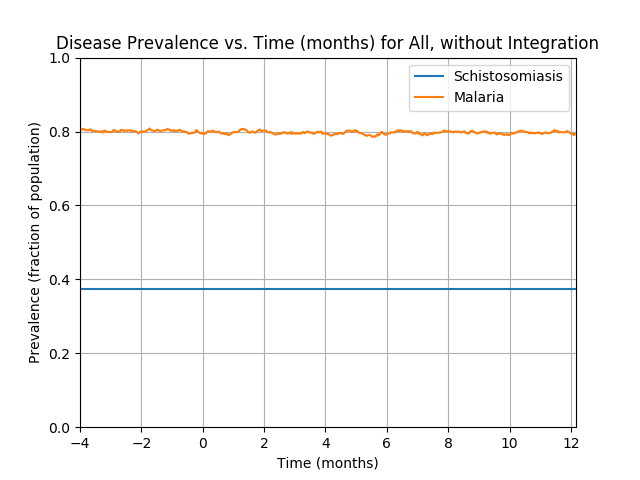

The table this chart was drawn from, first rows:
Prevalence of schistosomiasis by age gro…, , , , , , , Prevalence of malaria by age group vs. t…, , , , , , , Prevalence of coinfection by age group v…
Time (d), 0-4 y/o, 5-15 y/o, 16+ y/o, All, , , Time (d), 0-4 y/o, 5-15 y/o, 16+ y/o, All, , , Time (d), 0-4 y/o, 5-15 y/o, 16+ y/o, All
0, 0.3873, 0.3532, 0.3834, 0.375, , , 0, 0.08237, 0.06965, 0.07517, 0.07475, , , 0, 0.03035, 0.03648, 0.04377, 0.03925
1, 0.3873, 0.3532, 0.3834, 0.375, , , 1, 0.1474, 0.1285, 0.1346, 0.135, , , 1, 0.06358, 0.06385, 0.07517, 0.06975
2, 0.3873, 0.3532, 0.3834, 0.375, , , 2, 0.1936, 0.1874, 0.216, 0.2035, , , 2, 0.09104, 0.09121, 0.1142, 0.1032
3, 0.3873, 0.3532, 0.3834, 0.375, , , 3, 0.2457, 0.2255, 0.2712, 0.253, , , 3, 0.1171, 0.1103, 0.138, 0.126
4, 0.3873, 0.3532, 0.3834, 0.375, , , 4, 0.3006, 0.2595, 0.314, 0.2952, , , 4, 0.1445, 0.126, 0.157, 0.1455
5, 0.3873, 0.3532, 0.3834, 0.375, , , 5, 0.3237, 0.3068, 0.3473, 0.331, , , 5, 0.1618, 0.1476, 0.1717, 0.1627
6, 0.3873, 0.3532, 0.3834, 0.375, , , 6, 0.3642, 0.3416, 0.3839, 0.3677, , , 6, 0.185, 0.1617, 0.1879, 0.1795
7, 0.3873, 0.3532, 0.3834, 0.375, , , 7, 0.3916, 0.3723, 0.4191, 0.4002, , , 7, 0.2009, 0.1733, 0.2003, 0.1922
8, 0.3873, 0.3532, 0.3834, 0.375, , , 8, 0.4176, 0.4071, 0.4453, 0.429, , , 8, 0.2124, 0.1891, 0.215, 0.2067
9, 0.3873, 0.3532, 0.3834, 0.375, , , 9, 0.4408, 0.4486, 0.4753, 0.4612, , , 9, 0.2197, 0.2023, 0.226, 0.2177
10, 0.3873, 0.3532, 0.3834, 0.375, , , 10, 0.4697, 0.4685, 0.5005, 0.4855, , , 10, 0.237, 0.204, 0.236, 0.2265
11, 0.3873, 0.3532, 0.3834, 0.375, , , 11, 0.4942, 0.4892, 0.5162, 0.5043, , , 11, 0.2442, 0.2106, 0.2402, 0.232
12, 0.3873, 0.3532, 0.3834, 0.375, , , 12, 0.5173, 0.5083, 0.5357, 0.5243, , , 12, 0.2558, 0.2139, 0.2474, 0.2387
13, 0.3873, 0.3532, 0.3834, 0.375, , , 13, 0.5275, 0.5207, 0.5576, 0.5413, , , 13, 0.2529, 0.2156, 0.2583, 0.2445
14, 0.3873, 0.3532, 0.3834, 0.375, , , 14, 0.5491, 0.5348, 0.5704, 0.556, , , 14, 0.2587, 0.2206, 0.2636, 0.2497
15, 0.3873, 0.3532, 0.3834, 0.375, , , 15, 0.5592, 0.5622, 0.5852, 0.5738, , , 15, 0.2587, 0.228, 0.2678, 0.2542
16, 0.3873, 0.3532, 0.3834, 0.375, , , 16, 0.565, 0.5721, 0.6037, 0.5875, , , 16, 0.2572, 0.2289, 0.2731, 0.257
17, 0.3873, 0.3532, 0.3834, 0.375, , , 17, 0.5882, 0.5887, 0.6113, 0.6005, , , 17, 0.2616, 0.2355, 0.2783, 0.2625
18, 0.3873, 0.3532, 0.3834, 0.375, , , 18, 0.5968, 0.597, 0.6194, 0.6088, , , 18, 0.2702, 0.2355, 0.2783, 0.264
19, 0.3873, 0.3532, 0.3834, 0.375, , , 19, 0.604, 0.6119, 0.6332, 0.6218, , , 19, 0.2688, 0.2338, 0.2812, 0.2647
20, 0.3873, 0.3532, 0.3834, 0.375, , , 20, 0.6069, 0.6202, 0.6394, 0.628, , , 20, 0.2659, 0.2363, 0.2812, 0.265
21, 0.3873, 0.3532, 0.3834, 0.375, , , 21, 0.6171, 0.6269, 0.647, 0.6358, , , 21, 0.2688, 0.2405, 0.2816, 0.267
22, 0.3873, 0.3532, 0.3834, 0.375, , , 22, 0.6286, 0.6352, 0.6589, 0.6465, , , 22, 0.2673, 0.2421, 0.2835, 0.2682
23, 0.3873, 0.3532, 0.3834, 0.375, , , 23, 0.6243, 0.6434, 0.6703, 0.6543, , , 23, 0.2601, 0.2438, 0.2869, 0.2692
24, 0.3873, 0.3532, 0.3834, 0.375, , , 24, 0.6301, 0.6484, 0.6741, 0.6588, , , 24, 0.2601, 0.2479, 0.2859, 0.27
25, 0.3873, 0.3532, 0.3834, 0.375, , , 25, 0.6402, 0.6609, 0.6817, 0.6683, , , 25, 0.263, 0.2504, 0.2869, 0.2717
26, 0.3873, 0.3532, 0.3834, 0.375, , , 26, 0.6445, 0.6708, 0.6898, 0.6763, , , 26, 0.2659, 0.2537, 0.2869, 0.2732
27, 0.3873, 0.3532, 0.3834, 0.375, , , 27, 0.6503, 0.6857, 0.6965, 0.6853, , , 27, 0.2673, 0.2579, 0.2864, 0.2745
28, 0.3873, 0.3532, 0.3834, 0.375, , , 28, 0.6633, 0.6932, 0.6965, 0.6898, , , 28, 0.2688, 0.2629, 0.2859, 0.276
29, 0.3873, 0.3532, 0.3834, 0.375, , , 29, 0.6749, 0.6982, 0.697, 0.6935, , , 29, 0.2702, 0.2637, 0.2854, 0.2762
30, 0.3873, 0.3532, 0.3834, 0.375, , , 30, 0.6749, 0.7032, 0.7008, 0.697, , , 30, 0.2688, 0.2637, 0.2869, 0.2767
31, 0.3873, 0.3532, 0.3834, 0.375, , , 31, 0.6806, 0.7131, 0.7055, 0.7035, , , 31, 0.2688, 0.2662, 0.2883, 0.2782
32, 0.3873, 0.3532, 0.3834, 0.375, , , 32, 0.6936, 0.7222, 0.7065, 0.709, , , 32, 0.2717, 0.2703, 0.2892, 0.2805
33, 0.3873, 0.3532, 0.3834, 0.375, , , 33, 0.6994, 0.7313, 0.7131, 0.7163, , , 33, 0.2702, 0.272, 0.2897, 0.281
34, 0.3873, 0.3532, 0.3834, 0.375, , , 34, 0.698, 0.733, 0.7155, 0.7178, , , 34, 0.2673, 0.2728, 0.2897, 0.2807
35, 0.3873, 0.3532, 0.3834, 0.375, , , 35, 0.7023, 0.7421, 0.7169, 0.722, , , 35, 0.2731, 0.2753, 0.2897, 0.2825
36, 0.3873, 0.3532, 0.3834, 0.375, , , 36, 0.7052, 0.7496, 0.7236, 0.7283, , , 36, 0.2717, 0.2761, 0.2916, 0.2835
37, 0.3873, 0.3532, 0.3834, 0.375, , , 37, 0.711, 0.7504, 0.7288, 0.7323, , , 37, 0.2717, 0.2794, 0.2931, 0.2852
38, 0.3873, 0.3532, 0.3834, 0.375, , , 38, 0.7081, 0.7579, 0.7341, 0.7368, , , 38, 0.2688, 0.2852, 0.2935, 0.2867
39, 0.3873, 0.3532, 0.3834, 0.375, , , 39, 0.7153, 0.762, 0.7369, 0.7408, , , 39, 0.2717, 0.2877, 0.295, 0.2887
40, 0.3873, 0.3532, 0.3834, 0.375, , , 40, 0.7269, 0.7645, 0.7422, 0.7463, , , 40, 0.2731, 0.2877, 0.295, 0.289
41, 0.3873, 0.3532, 0.3834, 0.375, , , 41, 0.7283, 0.767, 0.7431, 0.7478, , , 41, 0.2775, 0.291, 0.294, 0.2902
42, 0.3873, 0.3532, 0.3834, 0.375, , , 42, 0.7341, 0.7687, 0.7431, 0.7493, , , 42, 0.2818, 0.2919, 0.2935, 0.291
43, 0.3873, 0.3532, 0.3834, 0.375, , , 43, 0.7327, 0.772, 0.7545, 0.756, , , 43, 0.2847, 0.2919, 0.2954, 0.2925
44, 0.3873, 0.3532, 0.3834, 0.375, , , 44, 0.7327, 0.7761, 0.7607, 0.7605, , , 44, 0.2832, 0.291, 0.2992, 0.294
45, 0.3873, 0.3532, 0.3834, 0.375, , , 45, 0.7298, 0.7736, 0.7631, 0.7605, , , 45, 0.2818, 0.291, 0.2988, 0.2935
46, 0.3873, 0.3532, 0.3834, 0.375, , , 46, 0.7269, 0.7728, 0.7621, 0.7593, , , 46, 0.2789, 0.2886, 0.2983, 0.292
47, 0.3873, 0.3532, 0.3834, 0.375, , , 47, 0.7298, 0.7769, 0.7669, 0.7635, , , 47, 0.2789, 0.2902, 0.2988, 0.2927
48, 0.3873, 0.3532, 0.3834, 0.375, , , 48, 0.7355, 0.7753, 0.7678, 0.7645, , , 48, 0.2847, 0.2861, 0.2988, 0.2925
49, 0.3873, 0.3532, 0.3834, 0.375, , , 49, 0.7399, 0.7745, 0.7702, 0.7663, , , 49, 0.289, 0.2869, 0.3007, 0.2945
50, 0.3873, 0.3532, 0.3834, 0.375, , , 50, 0.7413, 0.7703, 0.7707, 0.7655, , , 50, 0.2905, 0.2836, 0.2973, 0.292
51, 0.3873, 0.3532, 0.3834, 0.375, , , 51, 0.737, 0.7703, 0.7716, 0.7653, , , 51, 0.289, 0.2828, 0.2964, 0.291
52, 0.3873, 0.3532, 0.3834, 0.375, , , 52, 0.7428, 0.7695, 0.7735, 0.767, , , 52, 0.2919, 0.2811, 0.2988, 0.2922
53, 0.3873, 0.3532, 0.3834, 0.375, , , 53, 0.7572, 0.7687, 0.7755, 0.7703, , , 53, 0.2991, 0.2811, 0.2992, 0.2937
54, 0.3873, 0.3532, 0.3834, 0.375, , , 54, 0.7601, 0.7736, 0.7783, 0.7738, , , 54, 0.3006, 0.2828, 0.2983, 0.294
55, 0.3873, 0.3532, 0.3834, 0.375, , , 55, 0.7659, 0.7836, 0.7831, 0.7803, , , 55, 0.3035, 0.2836, 0.3007, 0.296
56, 0.3873, 0.3532, 0.3834, 0.375, , , 56, 0.7717, 0.7861, 0.785, 0.783, , , 56, 0.3049, 0.2811, 0.3007, 0.2955
57, 0.3873, 0.3532, 0.3834, 0.375, , , 57, 0.7673, 0.7869, 0.7816, 0.7808, , , 57, 0.3035, 0.2811, 0.2973, 0.2935
58, 0.3873, 0.3532, 0.3834, 0.375, , , 58, 0.7717, 0.7919, 0.7831, 0.7838, , , 58, 0.3006, 0.2819, 0.2992, 0.2942
... 1,036 more rows
